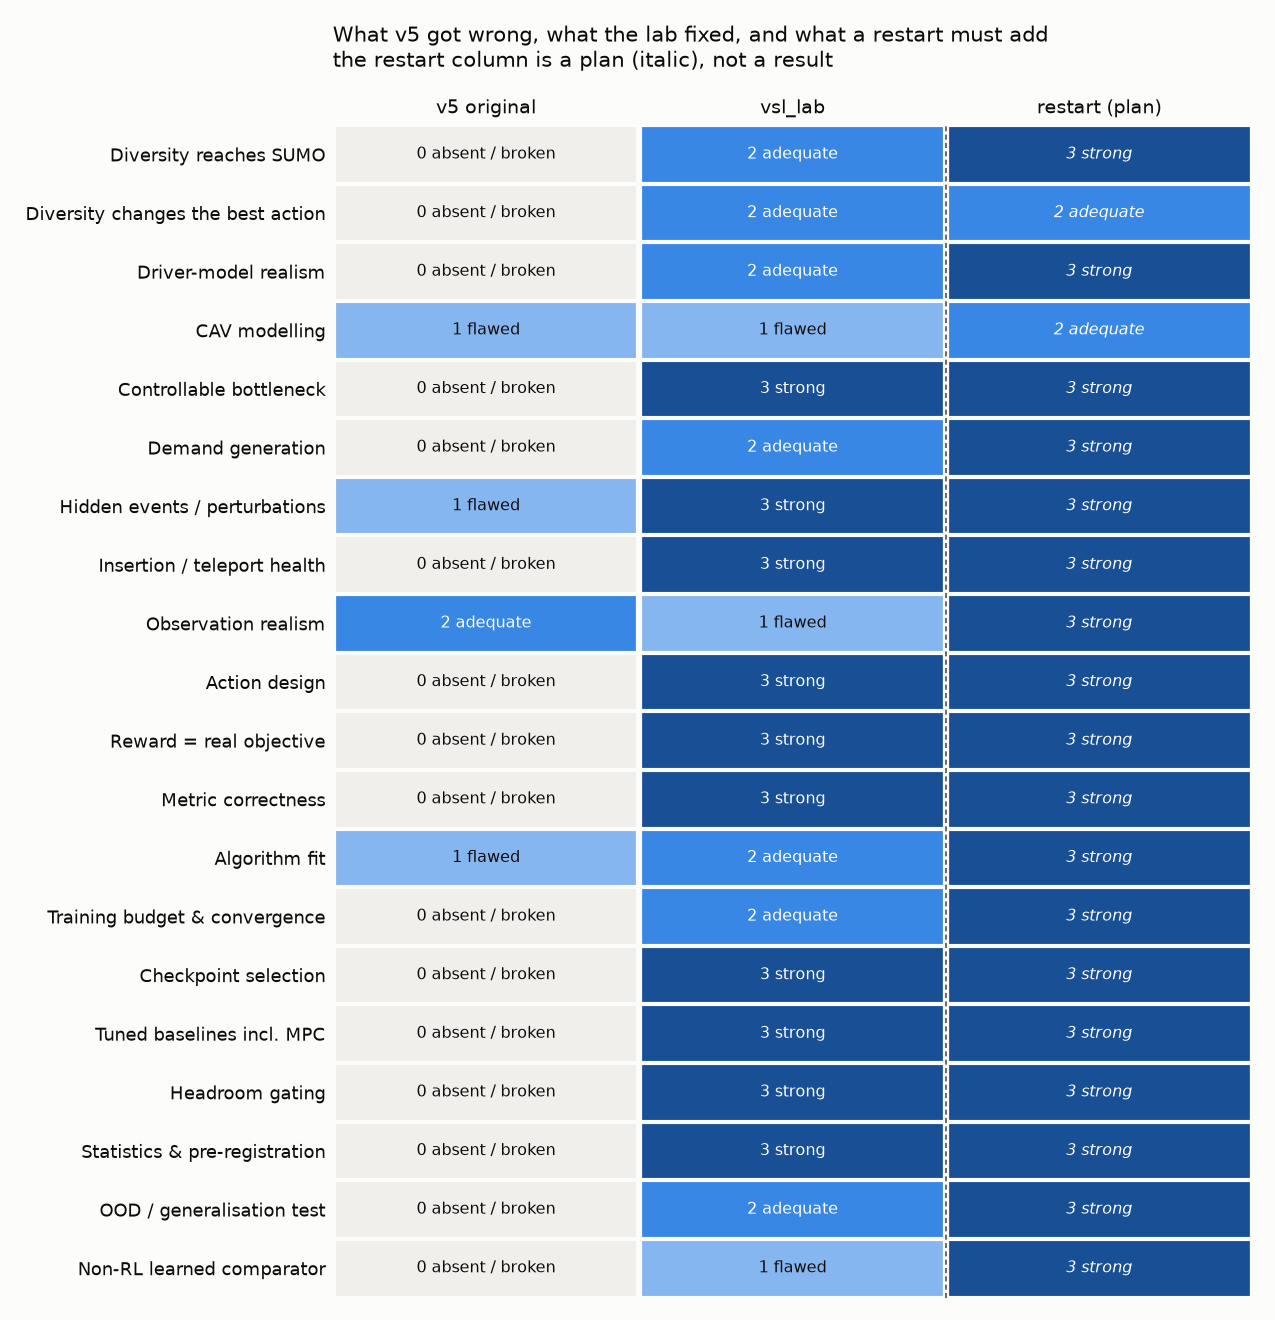

Values plotted in this chart, from the file beside it:
aspect, v5 original, vsl_lab, restart (plan), what changes
Diversity reaches SUMO, 0, 2, 3, 100 % CAV headline; compliance dead code…
Diversity changes the best action, 0, 2, 2, untested -> compliance G 0.8 %, trucks G…
Driver-model realism, 0, 2, 3, no gate -> waves pass, drop only on zipp…
CAV modelling, 1, 1, 2, Krauss sigma 0 + slowDown -> default CAC…
Controllable bottleneck, 0, 3, 3, no breakdown -> BN4 13.8 % drop -> zippe…
Demand generation, 0, 2, 3, Bernoulli cap, ramp burst, mismatch -> P…
Hidden events / perturbations, 1, 3, 3, ramp_spike no-op, overrides -> R6 mix ->…
Insertion / teleport health, 0, 3, 3, checks off, teleports off -> health-chec…
Observation realism, 2, 1, 3, E1 30 s -> BN4 ground-truth counts -> lo…
Action design, 0, 3, 3, per-lane continuous CAV speeds -> menu o…
Reward = real objective, 0, 3, 3, speed-variance proxies -> R-TTS incl. qu…
Metric correctness, 0, 3, 3, 1/30 sampling, backlog ignored -> fixed …
Algorithm fit, 1, 2, 3, TQC unjustified -> RecurrentPPO -> conte…
Training budget & convergence, 0, 2, 3, 20.6 k grad steps -> 2,000 updates, no c…
Checkpoint selection, 0, 3, 3, training pool -> validation only -> keep
Tuned baselines incl. MPC, 0, 3, 3, NC yardstick -> const / MTFC / evsched /…
Headroom gating, 0, 3, 3, none -> static G / H -> + within-run tim…
Statistics & pre-registration, 0, 3, 3, none -> paired CIs, ledger -> keep
OOD / generalisation test, 0, 2, 3, none -> Lead 1 (exploratory) -> pre-regi…
Non-RL learned comparator, 0, 1, 3, none -> MPC-F learned model -> + ARS / B…
